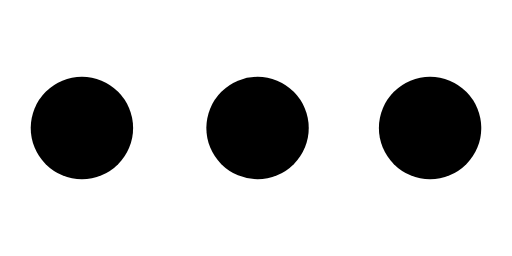
t = 0.00 s
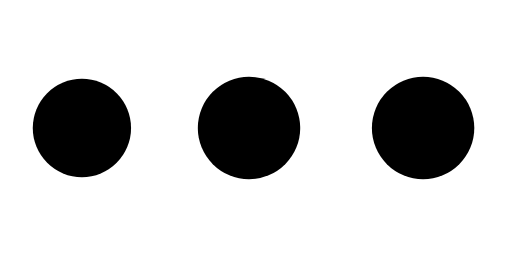
t = 0.72 s
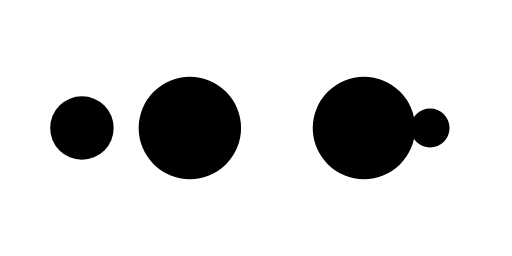
t = 1.20 s
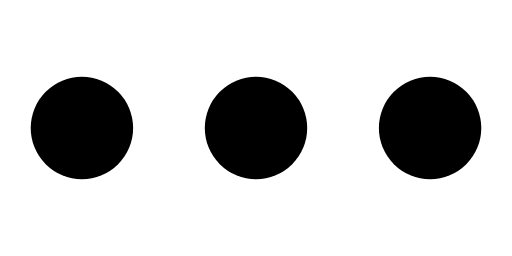
t = 1.92 s
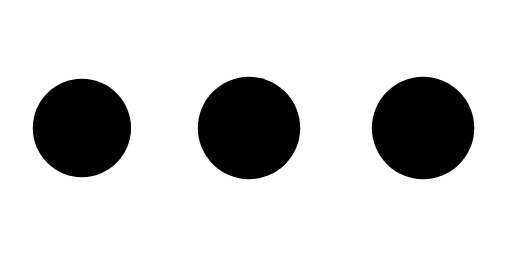
t = 2.64 s
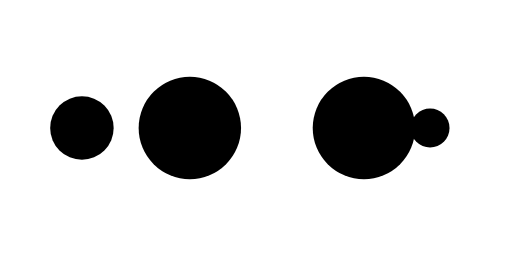
t = 3.13 s

The animated SVG that drew these frames (rendered in a browser with its animation timeline set to each time). Animation: 10 SMIL elements (animate=10); one cycle of 3.85 s, repeats indefinitely.

<svg xmlns="http://www.w3.org/2000/svg" style="margin:auto;background:0 0" viewBox="0 0 100 50" preserveAspectRatio="xMidYMid" display="block"><circle cx="84" cy="25" r=".753" fill="currentColor"><animate attributeName="r" repeatCount="indefinite" dur="0.9615384615384615s" calcMode="spline" keyTimes="0;1" values="10;0" keySplines="0 0.5 0.5 1" begin="0s"/><animate attributeName="fill" repeatCount="indefinite" dur="3.846153846153846s" calcMode="discrete" keyTimes="0;0.25;0.5;0.75;1" values="currentColor;currentColor;currentColor;currentColor;currentColor" begin="0s"/></circle><circle cx="47.44" cy="25" r="10" fill="currentColor"><animate attributeName="r" repeatCount="indefinite" dur="3.846153846153846s" calcMode="spline" keyTimes="0;0.25;0.5;0.75;1" values="0;0;10;10;10" keySplines="0 0.5 0.5 1;0 0.5 0.5 1;0 0.5 0.5 1;0 0.5 0.5 1" begin="0s"/><animate attributeName="cx" repeatCount="indefinite" dur="3.846153846153846s" calcMode="spline" keyTimes="0;0.25;0.5;0.75;1" values="16;16;16;50;84" keySplines="0 0.5 0.5 1;0 0.5 0.5 1;0 0.5 0.5 1;0 0.5 0.5 1" begin="0s"/></circle><circle cx="81.44" cy="25" r="10" fill="currentColor"><animate attributeName="r" repeatCount="indefinite" dur="3.846153846153846s" calcMode="spline" keyTimes="0;0.25;0.5;0.75;1" values="0;0;10;10;10" keySplines="0 0.5 0.5 1;0 0.5 0.5 1;0 0.5 0.5 1;0 0.5 0.5 1" begin="-0.9615384615384615s"/><animate attributeName="cx" repeatCount="indefinite" dur="3.846153846153846s" calcMode="spline" keyTimes="0;0.25;0.5;0.75;1" values="16;16;16;50;84" keySplines="0 0.5 0.5 1;0 0.5 0.5 1;0 0.5 0.5 1;0 0.5 0.5 1" begin="-0.9615384615384615s"/></circle><circle cx="16" cy="25" r="0" fill="currentColor"><animate attributeName="r" repeatCount="indefinite" dur="3.846153846153846s" calcMode="spline" keyTimes="0;0.25;0.5;0.75;1" values="0;0;10;10;10" keySplines="0 0.5 0.5 1;0 0.5 0.5 1;0 0.5 0.5 1;0 0.5 0.5 1" begin="-1.923076923076923s"/><animate attributeName="cx" repeatCount="indefinite" dur="3.846153846153846s" calcMode="spline" keyTimes="0;0.25;0.5;0.75;1" values="16;16;16;50;84" keySplines="0 0.5 0.5 1;0 0.5 0.5 1;0 0.5 0.5 1;0 0.5 0.5 1" begin="-1.923076923076923s"/></circle><circle cx="16" cy="25" r="9.247" fill="currentColor"><animate attributeName="r" repeatCount="indefinite" dur="3.846153846153846s" calcMode="spline" keyTimes="0;0.25;0.5;0.75;1" values="0;0;10;10;10" keySplines="0 0.5 0.5 1;0 0.5 0.5 1;0 0.5 0.5 1;0 0.5 0.5 1" begin="-2.8846153846153846s"/><animate attributeName="cx" repeatCount="indefinite" dur="3.846153846153846s" calcMode="spline" keyTimes="0;0.25;0.5;0.75;1" values="16;16;16;50;84" keySplines="0 0.5 0.5 1;0 0.5 0.5 1;0 0.5 0.5 1;0 0.5 0.5 1" begin="-2.8846153846153846s"/></circle></svg>